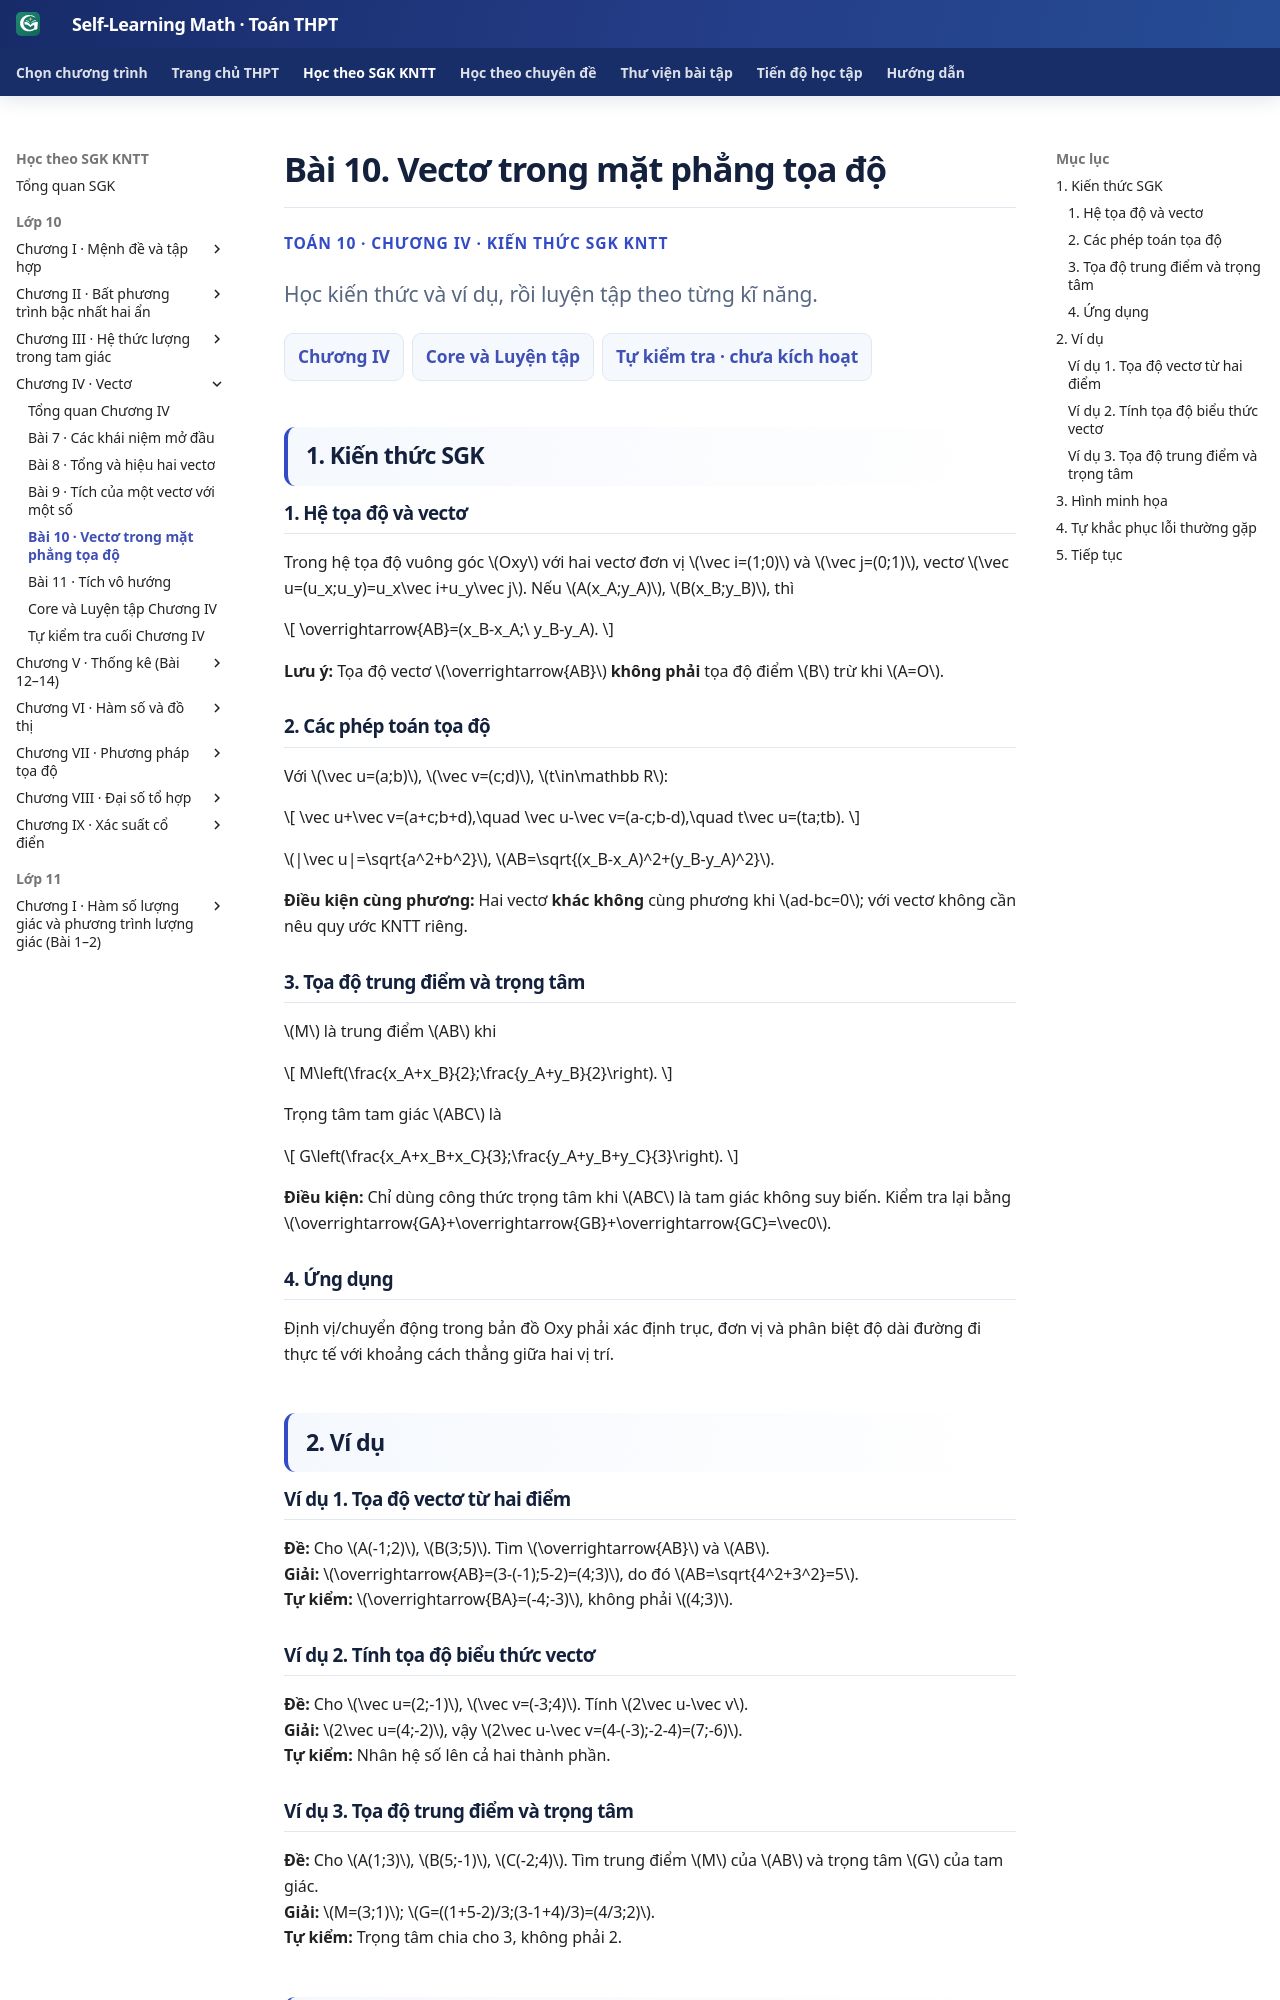

repository: TMA2015/roadmap-toan-thcs · page: thpt-preview/sgk/chuong-iv/bai-10/index.html · generator: mkdocs

# Bài 10. Vectơ trong mặt phẳng tọa độ

<div class="thpt-r4-screen" data-thpt-r4><p class="thpt-r4-eyebrow">TOÁN 10 · CHƯƠNG IV · KIẾN THỨC SGK KNTT</p><p class="thpt-r4-lead">Học kiến thức và ví dụ, rồi luyện tập theo từng kĩ năng.</p><nav class="thpt-r4-lesson-tabs"><a href="../">Chương IV</a><a href="../luyen-tap/">Core và Luyện tập</a><a href="../tu-kiem-tra-chuong/">Tự kiểm tra · chưa kích hoạt</a></nav></div>

## 1. Kiến thức SGK

### 1. Hệ tọa độ và vectơ

 Trong hệ tọa độ vuông góc $Oxy$ với hai vectơ đơn vị $\vec i=(1;0)$ và $\vec j=(0;1)$, vectơ $\vec u=(u_x;u_y)=u_x\vec i+u_y\vec j$. Nếu $A(x_A;y_A)$, $B(x_B;y_B)$, thì

\[
\overrightarrow{AB}=(x_B-x_A;\ y_B-y_A).
\]

**Lưu ý:** Tọa độ vectơ $\overrightarrow{AB}$ **không phải** tọa độ điểm $B$ trừ khi $A=O$.

### 2. Các phép toán tọa độ

 Với $\vec u=(a;b)$, $\vec v=(c;d)$, $t\in\mathbb R$:

\[
\vec u+\vec v=(a+c;b+d),\quad \vec u-\vec v=(a-c;b-d),\quad t\vec u=(ta;tb).
\]

$|\vec u|=\sqrt{a^2+b^2}$, $AB=\sqrt{(x_B-x_A)^2+(y_B-y_A)^2}$.

**Điều kiện cùng phương:** Hai vectơ **khác không** cùng phương khi $ad-bc=0$; với vectơ không cần nêu quy ước KNTT riêng.

### 3. Tọa độ trung điểm và trọng tâm

 $M$ là trung điểm $AB$ khi

\[
M\left(\frac{x_A+x_B}{2};\frac{y_A+y_B}{2}\right).
\]

Trọng tâm tam giác $ABC$ là

\[
G\left(\frac{x_A+x_B+x_C}{3};\frac{y_A+y_B+y_C}{3}\right).
\]

**Điều kiện:** Chỉ dùng công thức trọng tâm khi $ABC$ là tam giác không suy biến. Kiểm tra lại bằng $\overrightarrow{GA}+\overrightarrow{GB}+\overrightarrow{GC}=\vec0$.

### 4. Ứng dụng

 Định vị/chuyển động trong bản đồ Oxy phải xác định trục, đơn vị và phân biệt độ dài đường đi thực tế với khoảng cách thẳng giữa hai vị trí.

## 2. Ví dụ

### Ví dụ 1. Tọa độ vectơ từ hai điểm

**Đề:** Cho $A(-1;2)$, $B(3;5)$. Tìm $\overrightarrow{AB}$ và $AB$.  
**Giải:** $\overrightarrow{AB}=(3-(-1);5-2)=(4;3)$, do đó $AB=\sqrt{4^2+3^2}=5$.  
**Tự kiểm:** $\overrightarrow{BA}=(-4;-3)$, không phải $(4;3)$.

### Ví dụ 2. Tính tọa độ biểu thức vectơ

**Đề:** Cho $\vec u=(2;-1)$, $\vec v=(-3;4)$. Tính $2\vec u-\vec v$.  
**Giải:** $2\vec u=(4;-2)$, vậy $2\vec u-\vec v=(4-(-3);-2-4)=(7;-6)$.  
**Tự kiểm:** Nhân hệ số lên cả hai thành phần.

### Ví dụ 3. Tọa độ trung điểm và trọng tâm

**Đề:** Cho $A(1;3)$, $B(5;-1)$, $C(-2;4)$. Tìm trung điểm $M$ của $AB$ và trọng tâm $G$ của tam giác.  
**Giải:** $M=(3;1)$; $G=((1+5-2)/3;(3-1+4)/3)=(4/3;2)$.  
**Tự kiểm:** Trọng tâm chia cho 3, không phải 2.

## 3. Hình minh họa

<figure class="thpt-r4-plot thpt-r4-probability-figure"><img src="../../../../assets/images/thpt/THPT_G10_B10_COORDINATES_DIFFERENCE_D5_R01.svg" loading="lazy" alt="Tọa độ vectơ AB bằng tọa độ điểm cuối trừ điểm đầu"><figcaption>Tọa độ vectơ AB bằng tọa độ điểm cuối trừ điểm đầu.</figcaption></figure>
